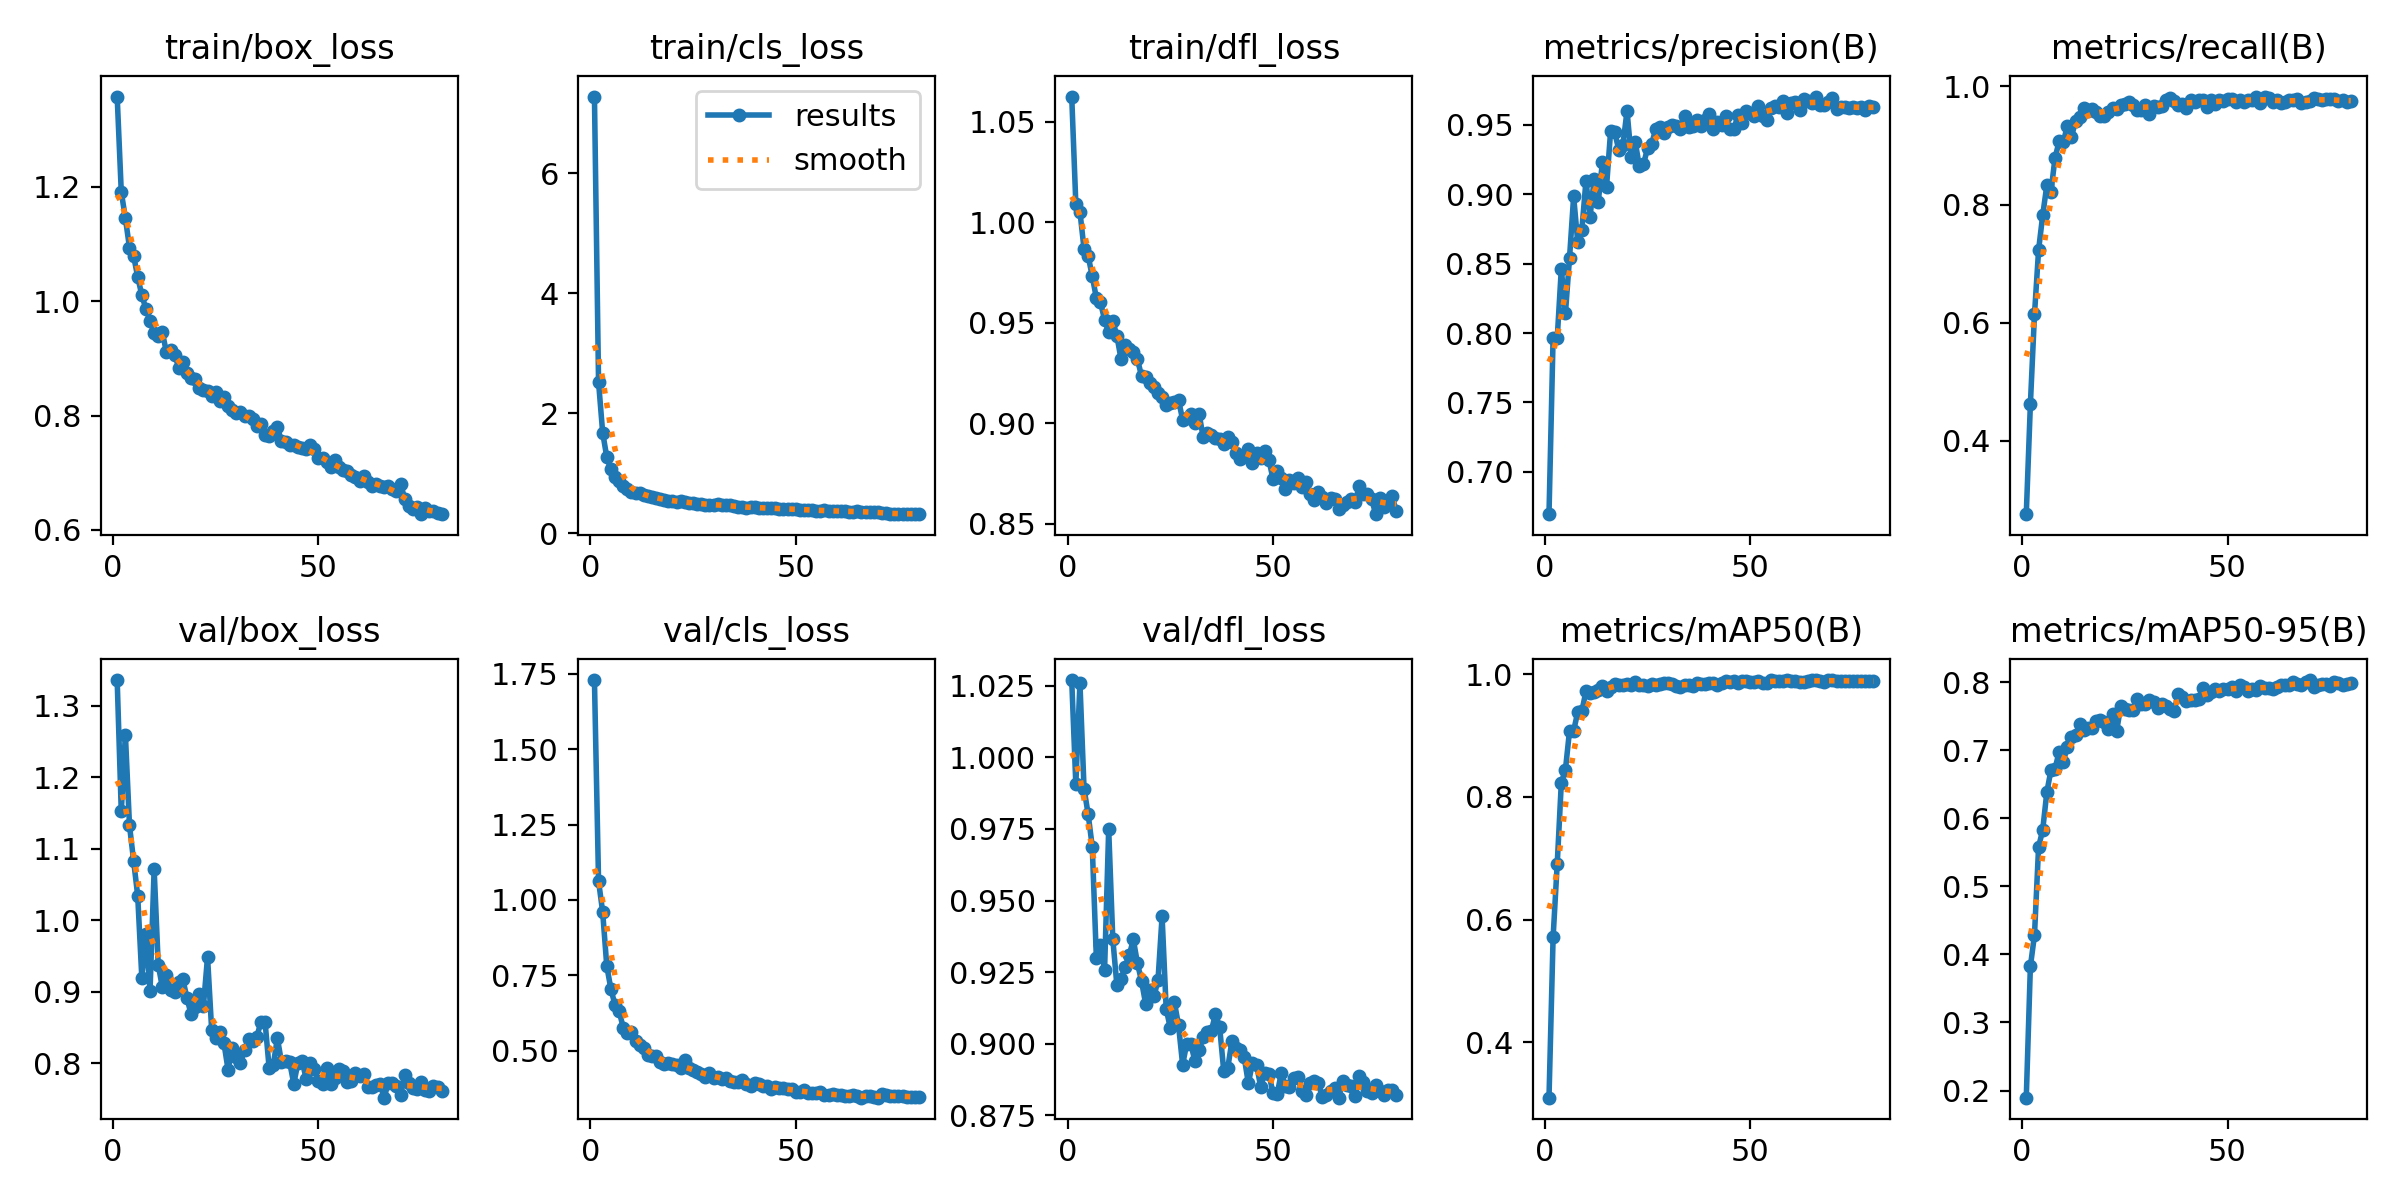

Source data for this figure (header and first rows):
epoch, time, train/box_loss, train/cls_loss, train/dfl_loss, metrics/precision(B), metrics/recall(B), metrics/mAP50(B), metrics/mAP50-95(B), val/box_loss, val/cls_loss, val/dfl_loss, lr/pg0, lr/pg1, lr/pg2
1, 117.7, 1.358, 7.275, 1.063, 0.6696, 0.2758, 0.3096, 0.1895, 1.336, 1.729, 1.027, 5.94796e-05, 5.94796e-05, 5.94796e-05
2, 225.1, 1.191, 2.517, 1.009, 0.7967, 0.4618, 0.571, 0.3823, 1.152, 1.063, 0.9905, 0.0001191, 0.0001191, 0.0001191
3, 329.9, 1.145, 1.675, 1.005, 0.7962, 0.614, 0.6904, 0.4284, 1.26, 0.9604, 1.026, 0.0001785, 0.0001785, 0.0001785
4, 435.3, 1.094, 1.268, 0.9868, 0.8461, 0.7232, 0.823, 0.5579, 1.132, 0.7814, 0.989, 0.0001784, 0.0001784, 0.0001784
5, 540.4, 1.079, 1.061, 0.9834, 0.8142, 0.7819, 0.8442, 0.5829, 1.083, 0.7053, 0.9801, 0.0001779, 0.0001779, 0.0001779
6, 645.6, 1.042, 0.9345, 0.9732, 0.8541, 0.8325, 0.9079, 0.6382, 1.034, 0.6523, 0.9688, 0.0001773, 0.0001773, 0.0001773
7, 750.2, 1.011, 0.8609, 0.9624, 0.8983, 0.8211, 0.9079, 0.6705, 0.9197, 0.6327, 0.9299, 0.0001766, 0.0001766, 0.0001766
8, 855.3, 0.9863, 0.7842, 0.9603, 0.8652, 0.8792, 0.9382, 0.673, 0.981, 0.5768, 0.9344, 0.0001757, 0.0001757, 0.0001757
9, 961.2, 0.966, 0.7427, 0.9516, 0.8744, 0.9068, 0.9397, 0.6976, 0.9009, 0.5604, 0.9259, 0.0001747, 0.0001747, 0.0001747
10, 1068, 0.9435, 0.683, 0.9454, 0.9095, 0.9055, 0.9722, 0.6832, 1.071, 0.5611, 0.9749, 0.0001735, 0.0001735, 0.0001735
11, 1174, 0.9397, 0.6684, 0.951, 0.8838, 0.9331, 0.9698, 0.7049, 0.9374, 0.5343, 0.9365, 0.0001723, 0.0001723, 0.0001723
12, 1279, 0.9456, 0.6622, 0.9436, 0.911, 0.9151, 0.9706, 0.7192, 0.9061, 0.5193, 0.9204, 0.0001709, 0.0001709, 0.0001709
13, 1384, 0.9103, 0.6276, 0.9321, 0.8946, 0.9407, 0.9747, 0.722, 0.9234, 0.511, 0.9226, 0.0001693, 0.0001693, 0.0001693
14, 1489, 0.9148, 0.6135, 0.939, 0.9229, 0.9482, 0.9805, 0.7381, 0.9022, 0.4856, 0.9269, 0.0001677, 0.0001677, 0.0001677
15, 1594, 0.9065, 0.5995, 0.9373, 0.905, 0.9627, 0.9725, 0.7294, 0.8989, 0.4833, 0.9309, 0.0001659, 0.0001659, 0.0001659
16, 1699, 0.8838, 0.5871, 0.9355, 0.9453, 0.9586, 0.9797, 0.7321, 0.9141, 0.4816, 0.9364, 0.0001641, 0.0001641, 0.0001641
17, 1805, 0.8934, 0.5757, 0.932, 0.9446, 0.9611, 0.9848, 0.7334, 0.917, 0.4644, 0.9281, 0.0001621, 0.0001621, 0.0001621
18, 1909, 0.8743, 0.547, 0.9235, 0.9315, 0.9572, 0.9823, 0.7425, 0.8907, 0.4578, 0.9218, 0.00016, 0.00016, 0.00016
19, 2014, 0.8654, 0.5349, 0.9233, 0.9357, 0.9494, 0.9828, 0.7445, 0.8682, 0.4584, 0.9139, 0.0001578, 0.0001578, 0.0001578
20, 2119, 0.8641, 0.5397, 0.9203, 0.9599, 0.9491, 0.9841, 0.7423, 0.8783, 0.457, 0.9187, 0.0001555, 0.0001555, 0.0001555
21, 2224, 0.8478, 0.5233, 0.918, 0.9271, 0.957, 0.9817, 0.7309, 0.8963, 0.452, 0.9165, 0.000153, 0.000153, 0.000153
22, 2329, 0.8449, 0.5289, 0.9152, 0.9374, 0.963, 0.9877, 0.7532, 0.8803, 0.4436, 0.9221, 0.0001505, 0.0001505, 0.0001505
23, 2433, 0.8421, 0.5256, 0.913, 0.92, 0.9623, 0.9816, 0.7286, 0.9484, 0.4687, 0.9445, 0.0001479, 0.0001479, 0.0001479
24, 2538, 0.8337, 0.5081, 0.9092, 0.9214, 0.9679, 0.9819, 0.7645, 0.8469, 0.4423, 0.9122, 0.0001453, 0.0001453, 0.0001453
25, 2645, 0.841, 0.5016, 0.9101, 0.9331, 0.9706, 0.9806, 0.7606, 0.8351, 0.435, 0.9056, 0.0001425, 0.0001425, 0.0001425
26, 2749, 0.8255, 0.4914, 0.9106, 0.9363, 0.9744, 0.9841, 0.7586, 0.8437, 0.4303, 0.9144, 0.0001396, 0.0001396, 0.0001396
27, 2854, 0.8324, 0.4931, 0.9117, 0.9469, 0.9679, 0.9826, 0.7592, 0.8277, 0.4236, 0.9065, 0.0001367, 0.0001367, 0.0001367
28, 2958, 0.8163, 0.4745, 0.9018, 0.9482, 0.9599, 0.9845, 0.7756, 0.7907, 0.4137, 0.8927, 0.0001337, 0.0001337, 0.0001337
29, 3063, 0.8096, 0.4729, 0.9027, 0.9437, 0.9608, 0.9849, 0.7681, 0.8209, 0.4259, 0.9001, 0.0001306, 0.0001306, 0.0001306
30, 3167, 0.805, 0.4719, 0.9049, 0.9482, 0.9678, 0.9856, 0.7686, 0.8079, 0.4113, 0.8999, 0.0001275, 0.0001275, 0.0001275
31, 3272, 0.8062, 0.4781, 0.9, 0.9496, 0.9538, 0.9846, 0.7746, 0.8001, 0.4147, 0.894, 0.0001243, 0.0001243, 0.0001243
32, 3377, 0.7986, 0.4619, 0.9049, 0.9487, 0.9673, 0.9808, 0.7708, 0.8184, 0.4066, 0.8978, 0.0001211, 0.0001211, 0.0001211
33, 3482, 0.799, 0.4675, 0.8931, 0.947, 0.9658, 0.9796, 0.7619, 0.8335, 0.4101, 0.9023, 0.0001178, 0.0001178, 0.0001178
34, 3586, 0.7942, 0.4603, 0.8954, 0.9563, 0.9662, 0.9828, 0.7679, 0.8305, 0.4013, 0.9041, 0.0001144, 0.0001144, 0.0001144
35, 3690, 0.782, 0.4442, 0.8944, 0.9483, 0.9764, 0.9828, 0.7658, 0.8368, 0.3959, 0.9046, 0.0001111, 0.0001111, 0.0001111
36, 3795, 0.7855, 0.439, 0.8926, 0.949, 0.9798, 0.9807, 0.7601, 0.8579, 0.3964, 0.9104, 0.0001077, 0.0001077, 0.0001077
37, 3900, 0.7665, 0.4367, 0.8922, 0.9534, 0.975, 0.9862, 0.7583, 0.8579, 0.4023, 0.906, 0.0001043, 0.0001043, 0.0001043
38, 4006, 0.765, 0.4264, 0.8896, 0.9493, 0.9689, 0.9833, 0.7824, 0.7929, 0.3898, 0.8907, 0.0001008, 0.0001008, 0.0001008
39, 4112, 0.7734, 0.4318, 0.8934, 0.9532, 0.97, 0.9836, 0.7789, 0.7973, 0.3843, 0.8917, 9.73469e-05, 9.73469e-05, 9.73469e-05
40, 4217, 0.7793, 0.4296, 0.8908, 0.9576, 0.9633, 0.9863, 0.7723, 0.8348, 0.3943, 0.901, 9.38736e-05, 9.38736e-05, 9.38736e-05
41, 4321, 0.7553, 0.42, 0.8851, 0.9468, 0.9763, 0.9857, 0.774, 0.8015, 0.3888, 0.8985, 9.0395e-05, 9.0395e-05, 9.0395e-05
42, 4426, 0.754, 0.418, 0.8823, 0.9518, 0.9741, 0.9828, 0.7743, 0.8034, 0.3836, 0.8978, 8.69164e-05, 8.69164e-05, 8.69164e-05
43, 4532, 0.7483, 0.4176, 0.8839, 0.9501, 0.9765, 0.9854, 0.775, 0.8009, 0.3845, 0.8952, 8.34431e-05, 8.34431e-05, 8.34431e-05
44, 4637, 0.7478, 0.4171, 0.8871, 0.9563, 0.9776, 0.9893, 0.7912, 0.771, 0.3738, 0.8862, 7.99806e-05, 7.99806e-05, 7.99806e-05
45, 4744, 0.7445, 0.4132, 0.8805, 0.9465, 0.9656, 0.987, 0.7806, 0.8004, 0.3792, 0.8932, 7.65341e-05, 7.65341e-05, 7.65341e-05
46, 4849, 0.7433, 0.4037, 0.8853, 0.9468, 0.9767, 0.9883, 0.7857, 0.8033, 0.3756, 0.8927, 7.3109e-05, 7.3109e-05, 7.3109e-05
47, 4953, 0.7407, 0.4065, 0.8827, 0.9567, 0.9695, 0.9856, 0.7904, 0.7783, 0.3778, 0.885, 6.97106e-05, 6.97106e-05, 6.97106e-05
48, 5057, 0.7478, 0.4071, 0.8864, 0.951, 0.9766, 0.9894, 0.7864, 0.7995, 0.3737, 0.8898, 6.6344e-05, 6.6344e-05, 6.6344e-05
49, 5163, 0.7414, 0.4057, 0.882, 0.9599, 0.9753, 0.9896, 0.7908, 0.7911, 0.3741, 0.8894, 6.30145e-05, 6.30145e-05, 6.30145e-05
50, 5269, 0.7252, 0.3942, 0.8723, 0.958, 0.979, 0.9876, 0.79, 0.7747, 0.3648, 0.8829, 5.97273e-05, 5.97273e-05, 5.97273e-05
51, 5374, 0.7255, 0.3923, 0.8765, 0.9561, 0.9784, 0.9869, 0.7933, 0.7713, 0.365, 0.8823, 5.64873e-05, 5.64873e-05, 5.64873e-05
52, 5479, 0.7179, 0.3868, 0.873, 0.9632, 0.9734, 0.9883, 0.7875, 0.7932, 0.37, 0.8897, 5.32997e-05, 5.32997e-05, 5.32997e-05
53, 5584, 0.7104, 0.3886, 0.8672, 0.9559, 0.9776, 0.985, 0.7956, 0.7711, 0.3602, 0.8853, 5.01692e-05, 5.01692e-05, 5.01692e-05
54, 5688, 0.7226, 0.3887, 0.8721, 0.9536, 0.974, 0.9855, 0.7936, 0.779, 0.3611, 0.8851, 4.71007e-05, 4.71007e-05, 4.71007e-05
55, 5793, 0.7098, 0.3753, 0.8703, 0.9617, 0.9764, 0.9898, 0.7878, 0.7915, 0.359, 0.8881, 4.4099e-05, 4.4099e-05, 4.4099e-05
56, 5899, 0.7054, 0.3767, 0.873, 0.9633, 0.9773, 0.9893, 0.7903, 0.7894, 0.3633, 0.8884, 4.11687e-05, 4.11687e-05, 4.11687e-05
57, 6003, 0.7024, 0.3811, 0.8685, 0.9629, 0.9827, 0.9889, 0.7889, 0.7737, 0.3539, 0.8835, 3.83143e-05, 3.83143e-05, 3.83143e-05
58, 6107, 0.6952, 0.3686, 0.8706, 0.9671, 0.9716, 0.9896, 0.7951, 0.7751, 0.3554, 0.882, 3.55402e-05, 3.55402e-05, 3.55402e-05
59, 6212, 0.6931, 0.3659, 0.865, 0.9585, 0.9829, 0.9899, 0.7909, 0.7856, 0.3561, 0.8862, 3.28507e-05, 3.28507e-05, 3.28507e-05
60, 6316, 0.6864, 0.3718, 0.862, 0.9657, 0.9808, 0.9896, 0.7922, 0.782, 0.3549, 0.8871, 3.02499e-05, 3.02499e-05, 3.02499e-05
... 20 more rows
